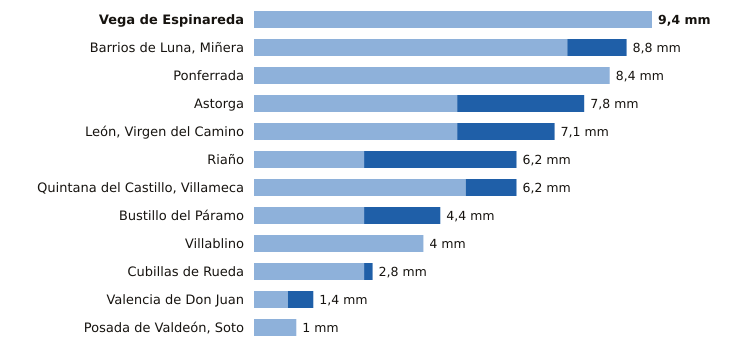

Values plotted in this chart, from the file beside it:
estacion, provincia, indicativo, mm_6_dias_anteriores, mm_hoy, mm_7_dias, horas_de_hoy
Vega de Espinareda, León, 1561I, 9.4, 0.0, 9.4, 5
Barrios de Luna, Miñera, León, 2701D, 7.4, 1.4, 8.8, 3
Ponferrada, León, 1549, 8.4, 0.0, 8.4, 6
Astorga, León, 2734D, 4.8, 3.0, 7.8, 6
León, Virgen del Camino, León, 2661, 4.8, 2.3, 7.1, 6
Riaño, León, 2624C, 2.6, 3.6, 6.2, 6
Quintana del Castillo, Villameca, León, 2728B, 5.0, 1.2, 6.2, 4
Bustillo del Páramo, León, 2742R, 2.6, 1.8, 4.4, 3
Villablino, León, 1541B, 4.0, 0.0, 4.0, 5
Cubillas de Rueda, León, 2626Y, 2.6, 0.2, 2.8, 3
Valencia de Don Juan, León, 2664B, 0.8, 0.6, 1.4, 5
Posada de Valdeón, Soto, León, 1178Y, 1.0, 0.0, 1.0, 6
